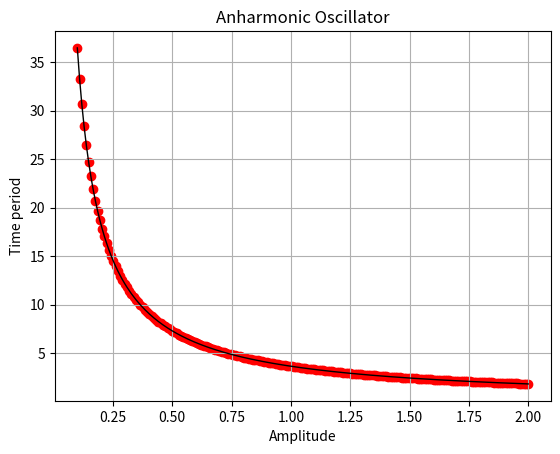

The script that saved this image:
# Explaination of Question (a) and (c) is given in image named as HW_2_Ans_Q3.a),c)_Q4.a)

# Question (b)

import numpy as np

def gaussxw(N):

    # Initial approximation to roots of the Legendre polynomial
    a = np.linspace(3,4*N-1,N)/(4*N+2)
    x = np.cos(np.pi*a+1/(8*N*N*np.tan(a)))

    # Find roots using Newton's method
    epsilon = 1e-15
    delta = 1.0
    while delta>epsilon:
        p0 = np.ones(N,float)
        p1 = np.copy(x)
        for k in range(1,N):
            p0,p1 = p1,((2*k+1)*x*p1-k*p0)/(k+1)
        dp = (N+1)*(p0-x*p1)/(1-x*x)
        dx = p1/dp
        x -= dx
        delta = max(abs(dx))

    # Calculate the weights
    w = 2*(N+1)*(N+1)/(N*N*(1-x*x)*dp*dp)

    return x,w


def gaussxwab(N,a,b):
    x,w = gaussxw(N)
    return 0.5*(b-a)*x+0.5*(b+a),0.5*(b-a)*w   


def f(m,x,a):
        return 4/(np.sqrt((2/m)*(a**4-x**4)))

# Finding Time period
N=20
x_1,w_1=gaussxwab(N,0,2)

t=0  # starting time
for i in range(N):
    t = t + w_1[i]*f(1,x_1[i],2)

print("Time period is =",t)



import matplotlib.pyplot as plt
def time_period(b):
    N=20
    a=0
    x_2,w_2=gaussxwab(N,a,b)
    t=0

    for i in range(N):
        t = t+ w_2[i]*f(1,x_2[i],b)
    return t

amp_lst = []
n=200
h = (2-0.1)/n
for i in range(n+1):
    amp_lst.append(0.1+i*h)


time=[]
for i in amp_lst:
    time.append(time_period(i))



plt.scatter(amp_lst, time, marker='o', color='red') 
plt.plot(amp_lst, time, color='black', linestyle='-', linewidth=1)
plt.title("Anharmonic Oscillator")  
plt.xlabel("Amplitude") 
plt.ylabel("Time period")  
plt.grid() 
plt.savefig("HW_2_Fig_3")  
plt.show()  
